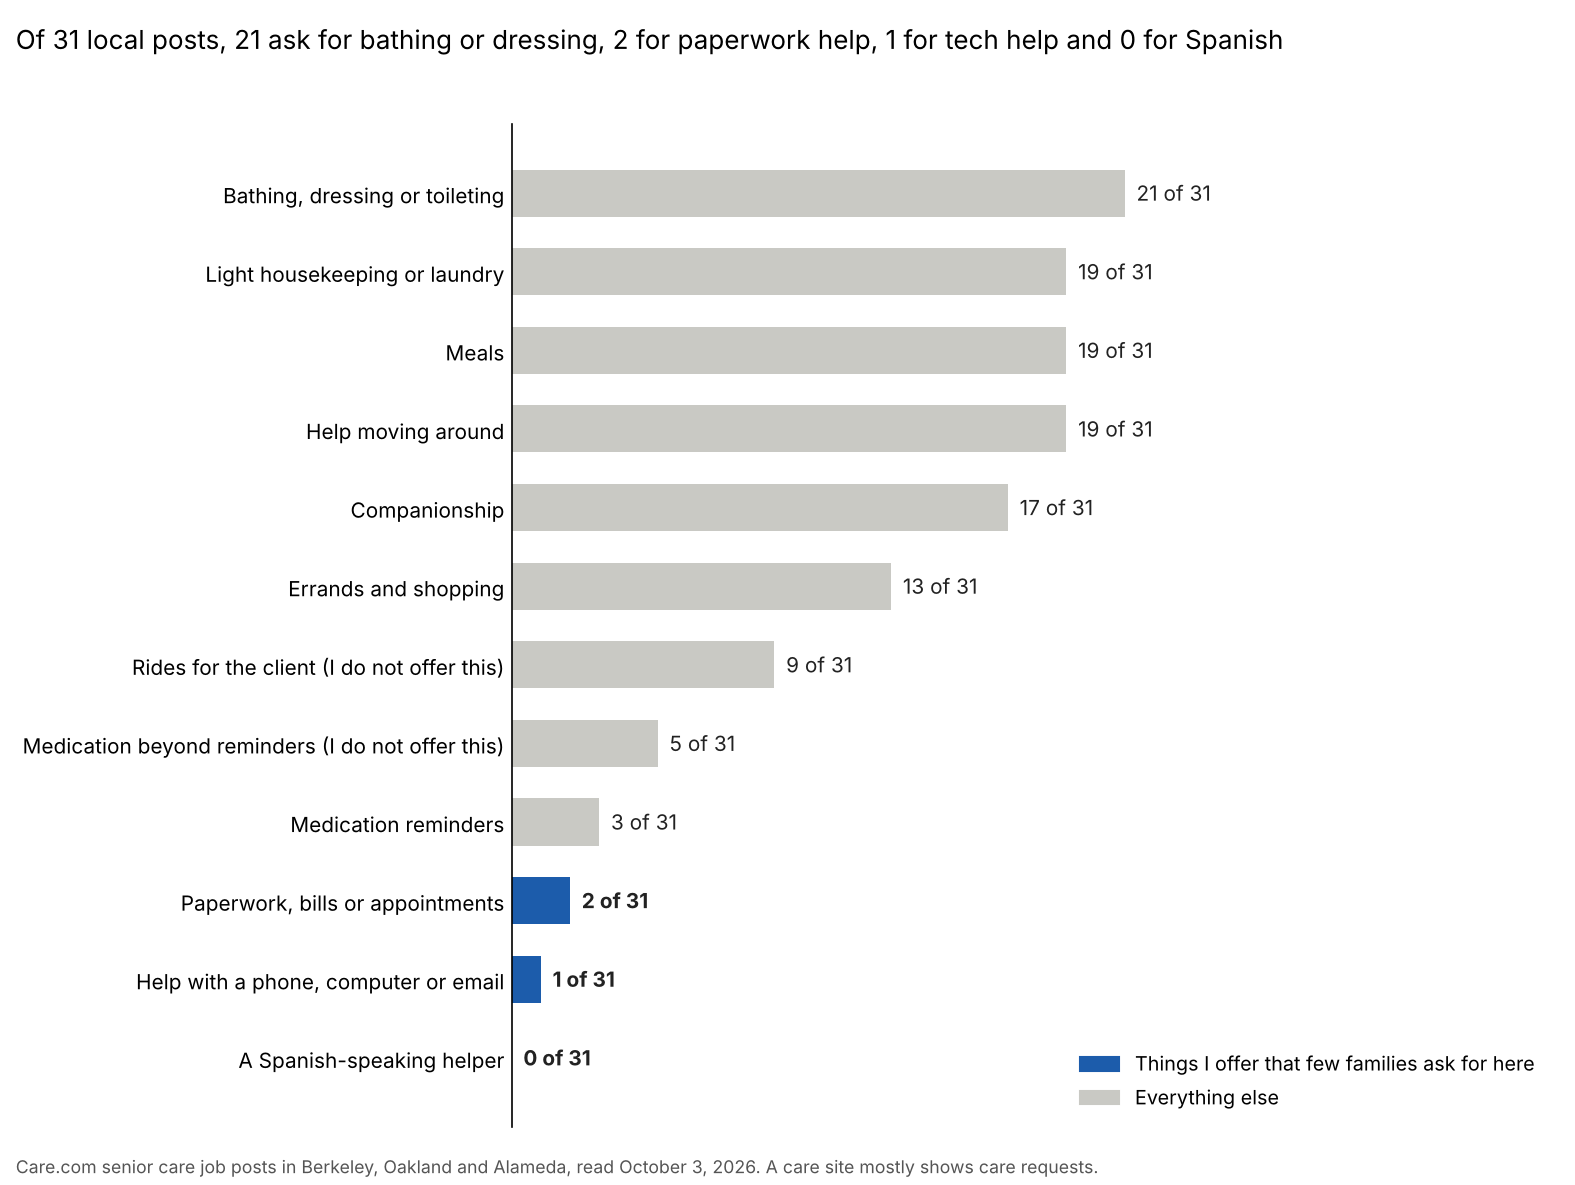

Source data for this figure (header and first rows):
, what, local_posts, all_posts, local_share, all_share, my_edge
personal_care, Bathing, dressing or toileting, 21, 55, 0.677, 0.567, False
housekeeping, Light housekeeping or laundry, 19, 63, 0.613, 0.649, False
meals, Meals, 19, 61, 0.613, 0.629, False
mobility_help, Help moving around, 19, 45, 0.613, 0.464, False
companionship, Companionship, 17, 53, 0.548, 0.546, False
errands_shopping, Errands and shopping, 13, 47, 0.419, 0.485, False
rides, Rides for the client (I do not offer thi…, 9, 35, 0.29, 0.361, False
medication_more, Medication beyond reminders (I do not of…, 5, 11, 0.161, 0.113, False
medication_reminders, Medication reminders, 3, 12, 0.097, 0.124, False
paperwork_admin, Paperwork, bills or appointments, 2, 4, 0.065, 0.041, True
tech_help, Help with a phone, computer or email, 1, 5, 0.032, 0.052, True
spanish, A Spanish-speaking helper, 0, 4, 0.0, 0.041, True
